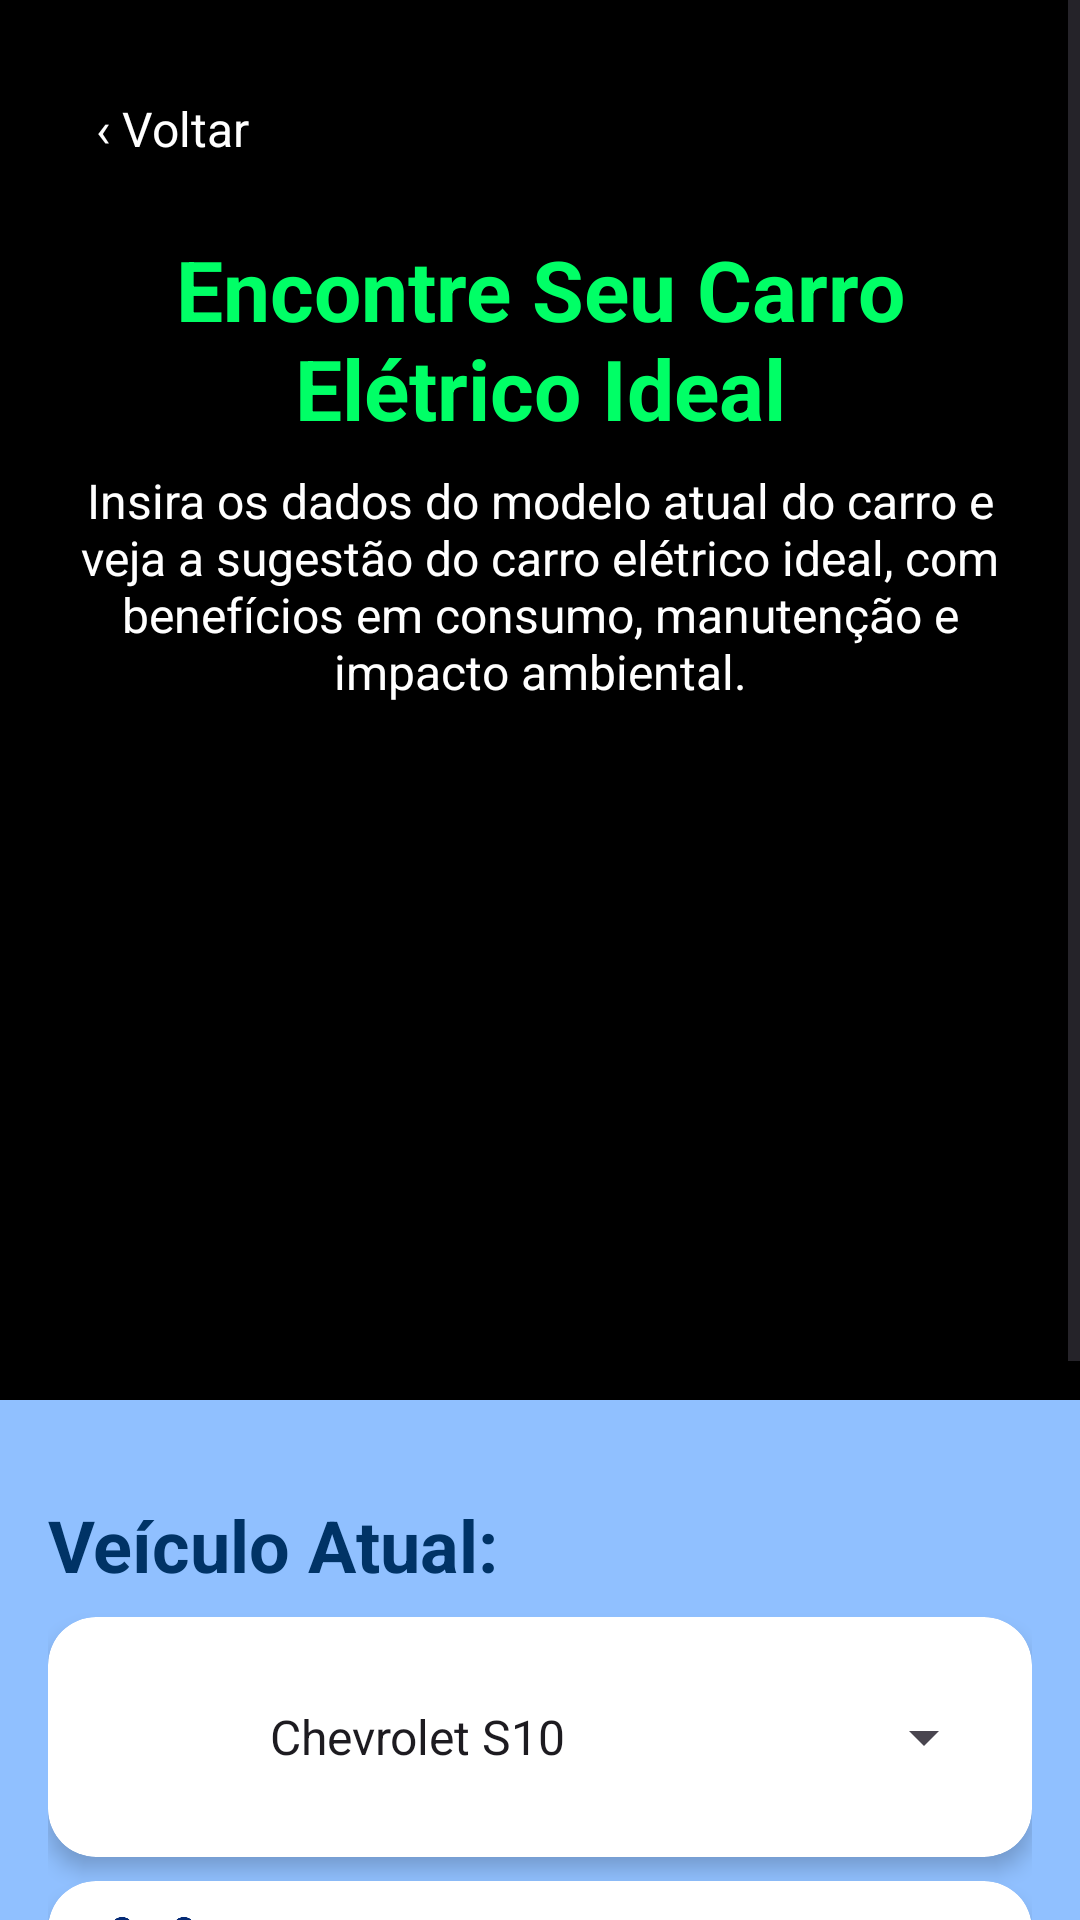

Android layout source for this screen:
<!-- AndroidManifest.xml: application theme Theme.ElectriXDrive -->
<!-- res/layout/activity_comparar_eficiencia.xml -->
<?xml version="1.0" encoding="utf-8"?>
<ScrollView xmlns:android="http://schemas.android.com/apk/res/android"
    xmlns:app="http://schemas.android.com/apk/res-auto"
    xmlns:tools="http://schemas.android.com/tools"
    android:id="@+id/main"
    android:layout_width="match_parent"
    android:layout_height="match_parent"
    tools:context=".CompararEficienciaActivity">

    <LinearLayout
        android:layout_width="match_parent"
        android:layout_height="wrap_content"
        android:orientation="vertical">


        <LinearLayout
            android:layout_width="match_parent"
            android:layout_height="wrap_content"
            android:background="#000000"
            android:orientation="vertical"
            android:padding="16dp">

            <TextView
                android:id="@+id/btnVoltar"
                android:layout_width="wrap_content"
                android:layout_height="wrap_content"
                android:layout_gravity="start"
                android:padding="16dp"
                android:text="‹ Voltar"
                android:textColor="#FFFFFF"
                android:textSize="16sp" />

            <TextView
                android:id="@+id/tvTitulo"
                android:layout_width="match_parent"
                android:layout_height="wrap_content"
                android:layout_marginTop="8dp"
                android:gravity="center"
                android:text="Encontre Seu Carro Elétrico Ideal"
                android:textColor="#00FF66"
                android:textSize="28sp"
                android:textStyle="bold" />

            <TextView
                android:id="@+id/tvDescricao"
                android:layout_width="match_parent"
                android:layout_height="wrap_content"
                android:layout_marginTop="8dp"
                android:layout_marginBottom="16dp"
                android:gravity="center"
                android:text="Insira os dados do modelo atual do carro e veja a sugestão do carro elétrico ideal, com benefícios em consumo, manutenção e impacto ambiental."
                android:textColor="#FFFFFF"
                android:textSize="16sp" />

            <ImageView
                android:id="@+id/topGifImage"
                android:layout_width="match_parent"
                android:layout_height="200dp"
                android:scaleType="centerCrop"
                android:src="@drawable/car" />
        </LinearLayout>

        <LinearLayout
            android:layout_width="match_parent"
            android:layout_height="436dp"
            android:background="#90C0FF"
            android:orientation="vertical"
            android:padding="16dp">

            <TextView
                android:layout_width="match_parent"
                android:layout_height="wrap_content"
                android:layout_marginTop="16dp"
                android:layout_marginBottom="8dp"
                android:text="Veículo Atual:"
                android:textColor="#003366"
                android:textSize="24sp"
                android:textStyle="bold" />

            <androidx.cardview.widget.CardView
                android:layout_width="match_parent"
                android:layout_height="wrap_content"
                android:layout_marginBottom="8dp"
                app:cardBackgroundColor="#FFFFFF"
                app:cardCornerRadius="16dp"
                app:cardElevation="4dp">

                <LinearLayout
                    android:layout_width="match_parent"
                    android:layout_height="wrap_content"
                    android:orientation="horizontal"
                    android:padding="12dp">

                    <ImageView
                        android:layout_width="46dp"
                        android:layout_height="46dp"
                        android:src="@drawable/modelo" />

                    <Spinner
                        android:id="@+id/spModeloCarro"
                        android:layout_width="match_parent"
                        android:layout_height="56dp"
                        android:layout_marginStart="8dp"
                        android:entries="@array/modelos_carros"
                        android:spinnerMode="dropdown" />
                </LinearLayout>
            </androidx.cardview.widget.CardView>

            <androidx.cardview.widget.CardView
                android:layout_width="match_parent"
                android:layout_height="wrap_content"
                android:layout_marginBottom="8dp"
                app:cardBackgroundColor="#FFFFFF"
                app:cardCornerRadius="16dp"
                app:cardElevation="4dp">

                <LinearLayout
                    android:layout_width="match_parent"
                    android:layout_height="wrap_content"
                    android:orientation="horizontal"
                    android:padding="12dp">

                    <ImageView
                        android:layout_width="46dp"
                        android:layout_height="46dp"
                        android:src="@drawable/calendario" />

                    <Spinner
                        android:id="@+id/spAnoCarro"
                        android:layout_width="match_parent"
                        android:layout_height="56dp"
                        android:layout_marginStart="8dp"
                        android:entries="@array/anos_carros"
                        android:spinnerMode="dropdown" />
                </LinearLayout>
            </androidx.cardview.widget.CardView>

            <androidx.cardview.widget.CardView
                android:layout_width="match_parent"
                android:layout_height="wrap_content"
                android:layout_marginBottom="8dp"
                app:cardBackgroundColor="#FFFFFF"
                app:cardCornerRadius="16dp"
                app:cardElevation="4dp">

                <LinearLayout
                    android:layout_width="match_parent"
                    android:layout_height="wrap_content"
                    android:orientation="horizontal"
                    android:padding="12dp">

                    <ImageView
                        android:layout_width="46dp"
                        android:layout_height="46dp"
                        android:src="@drawable/combustivel" />

                    <Spinner
                        android:id="@+id/spTipoCombustivel"
                        android:layout_width="match_parent"
                        android:layout_height="56dp"
                        android:layout_marginStart="8dp"
                        android:entries="@array/combustiveis"
                        android:spinnerMode="dropdown" />
                </LinearLayout>
            </androidx.cardview.widget.CardView>

            <Button
                android:id="@+id/btnSugerirCarro"
                android:layout_width="wrap_content"
                android:layout_height="wrap_content"
                android:layout_gravity="center"
                android:layout_marginTop="24dp"
                android:backgroundTint="#005BB5"
                android:text="Sugerir Carro"
                android:textColor="#FFFFFF"
                android:textSize="18sp" />

            <androidx.cardview.widget.CardView
                android:id="@+id/cardSugestaoCarro"
                android:layout_width="match_parent"
                android:layout_height="wrap_content"
                android:layout_marginTop="24dp"
                android:visibility="gone"
                app:cardBackgroundColor="#FFFFFF"
                app:cardCornerRadius="16dp"
                app:cardElevation="4dp">

                <LinearLayout
                    android:layout_width="match_parent"
                    android:layout_height="wrap_content"
                    android:orientation="vertical"
                    android:padding="16dp">

                    <TextView
                        android:id="@+id/tvModeloCarroEletrico"
                        android:layout_width="wrap_content"
                        android:layout_height="wrap_content"
                        android:text="Modelo Sugerido: Tesla Model 3"
                        android:textColor="#003366"
                        android:textSize="18sp"
                        android:textStyle="bold" />

                    <TextView
                        android:id="@+id/tvBeneficiosConsumo"
                        android:layout_width="wrap_content"
                        android:layout_height="wrap_content"
                        android:layout_marginTop="8dp"
                        android:text="Benefícios de Consumo: Economia de 50% em relação ao combustível tradicional."
                        android:textColor="#005BB5"
                        android:textSize="16sp" />

                    <TextView
                        android:id="@+id/tvBeneficiosManutencao"
                        android:layout_width="wrap_content"
                        android:layout_height="wrap_content"
                        android:layout_marginTop="8dp"
                        android:text="Benefícios de Manutenção: Custos reduzidos pela metade."
                        android:textColor="#005BB5"
                        android:textSize="16sp" />

                    <TextView
                        android:id="@+id/tvImpactoAmbiental"
                        android:layout_width="wrap_content"
                        android:layout_height="wrap_content"
                        android:layout_marginTop="8dp"
                        android:text="Impacto Ambiental: Emissão zero de gases poluentes."
                        android:textColor="#005BB5"
                        android:textSize="16sp" />
                </LinearLayout>
            </androidx.cardview.widget.CardView>

        </LinearLayout>
    </LinearLayout>
</ScrollView>
<!-- resources referenced by this layout -->
<resources>
  <string-array name="anos_carros">
          <item>2015</item>
          <item>2016</item>
          <item>2017</item>
          <item>2018</item>
          <item>2019</item>
          <item>2020</item>
          <item>2021</item>
          <item>2022</item>
          <item>2023</item>
          <item>2024</item>
      </string-array>
  <string-array name="combustiveis">
          <item>Gasolina</item>
          <item>Etanol</item>
          <item>Diesel</item>
          <item>GNV</item>
      </string-array>
  <string-array name="modelos_carros">
          <item>Chevrolet S10</item>
          <item>Ford Ranger</item>
          <item>Volkswagen Golf</item>
          <item>Nissan Sentra</item>
          <item>Hyundai Tucson</item>
          <item>Honda Civic</item>
          <item>Toyota Corolla</item>
          <item>Kia Sportage</item>
          <item>Audi A4</item>
          <item>Mercedes-Benz C-Class</item>
          <item>BMW Série 3</item>
          <item>Renault Duster</item>
          <item>Jeep Compass</item>
          <item>Subaru Outback</item>
          <item>Mazda CX-5</item>
      </string-array>
  <!-- drawable calendario: png bitmap (drawable, 17693 bytes) -->
  <!-- drawable combustivel: png bitmap (drawable, 19414 bytes) -->
  <style name="Theme.ElectriXDrive" parent="Base.Theme.ElectriXDrive" />
  <style name="Base.Theme.ElectriXDrive" parent="Theme.Material3.DayNight.NoActionBar">
          
          
      </style>
</resources>
